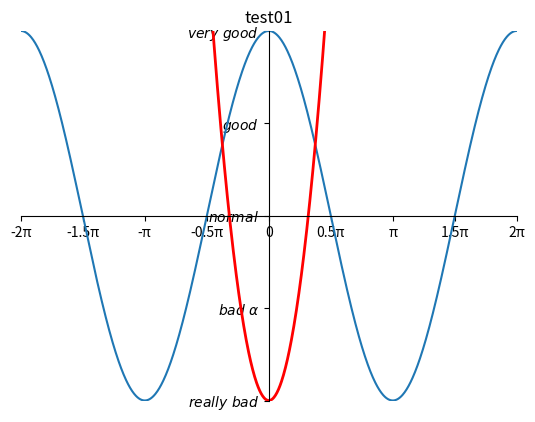

Write the Python code that produced this figure.
'''

设置坐标轴

'''
import matplotlib.pyplot as plt
import numpy as np
x = np.linspace(-2*np.pi, 2*np.pi,1000)
y1 = np.cos(x)
y2 = x**2-1
plt.figure()
plt.plot(x, y1)
plt.plot(x,y2,color='red',linewidth = 2,linestyle = '-')#改变线条的颜色，粗细和样式
plt.xlim(-2*np.pi, 2*np.pi)#设置图片x轴边界
# plt.xlabel("I am x")
plt.ylim(-1,1)#设置图片y轴边界
# plt.ylabel('I am y')

new_ticks = np.linspace(-2*np.pi,2*np.pi,9)
print(new_ticks)
plt.xticks(new_ticks,['-2π', '-1.5π', '-π', '-0.5π', '0','0.5π','π','1.5π','2π'])#设置x轴记号，设置记号的标签
#设置y轴记号
#设置记号的标签
plt.yticks([-1,-0.5,0,0.5,1],[r'$really\ bad$', r'$bad\ \alpha$', r'$normal$', r'$good$', r'$very\ good$'])

#移动脊柱,axis:轴
# gca = 'get current axis'
ax = plt.gca()
ax.spines['right'].set_color('none')#右端脊梁设置为无色
ax.spines['top'].set_color('none')#上端脊梁设置为无色
ax.spines['left'].set_position(('data',0))#设置y轴的位置
ax.spines['bottom'].set_position(('data',0))#设置x轴的位置
ax.xaxis.set_ticks_position('bottom')#下面的脊梁代替x轴
ax.yaxis.set_ticks_position('left')#左面的脊梁代替y轴
# ax.spines['left'].set_position(('data',0))#设置y轴的位置
# ax.spines['bottom'].set_position(('data',0))
""" ax = plt.gca()
ax.spines['right'].set_color('none')
ax.spines['top'].set_color('none')
ax.xaxis.set_ticks_position('bottom')
ax.spines['bottom'].set_position(('data',0))
ax.yaxis.set_ticks_position('left')
ax.spines['left'].set_position(('data',0)) """

##设置标题
plt.title('test01')
plt.show()